Dataset: dynacards (GitHub, xandrade/dynacards). Classes: drag friction, fluid pound, leaking standing valve, leaking traveling valve, loose pump, normal, rubbing, tubing movement, worn barrel.

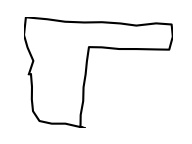
Label: fluid pound

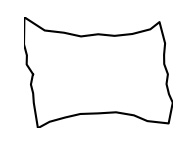
Label: loose pump

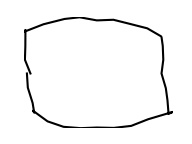
Label: rubbing

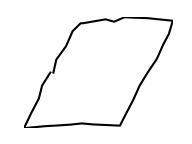
Label: tubing movement

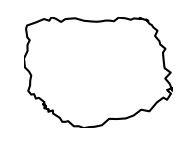
Label: leaking standing valve

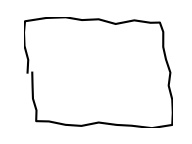
Label: normal
